Labelled photos from "CompressedSegmentedGray", an image-classification folder in mittavinay/DL-Project. The possible labels are: daignosed, diagnosed, healthy.

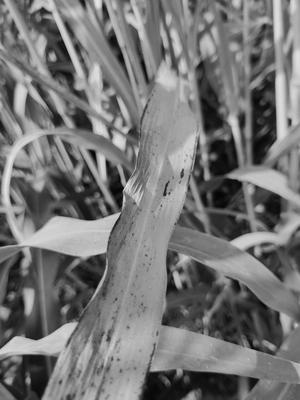
Label: diagnosed

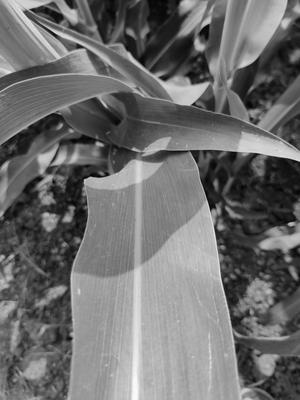
Label: healthy

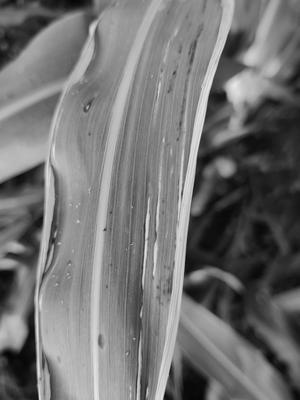
Label: daignosed

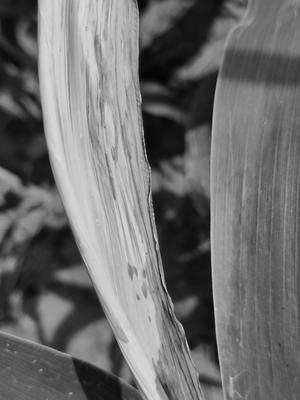
Label: diagnosed

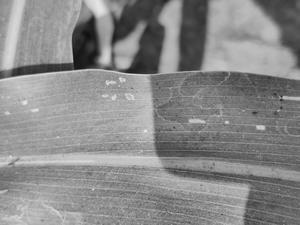
Label: healthy

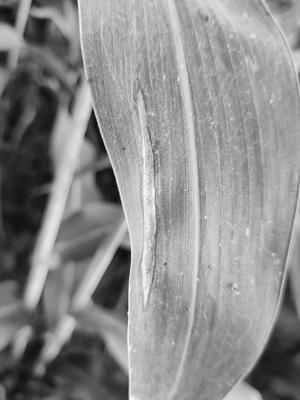
Label: daignosed
